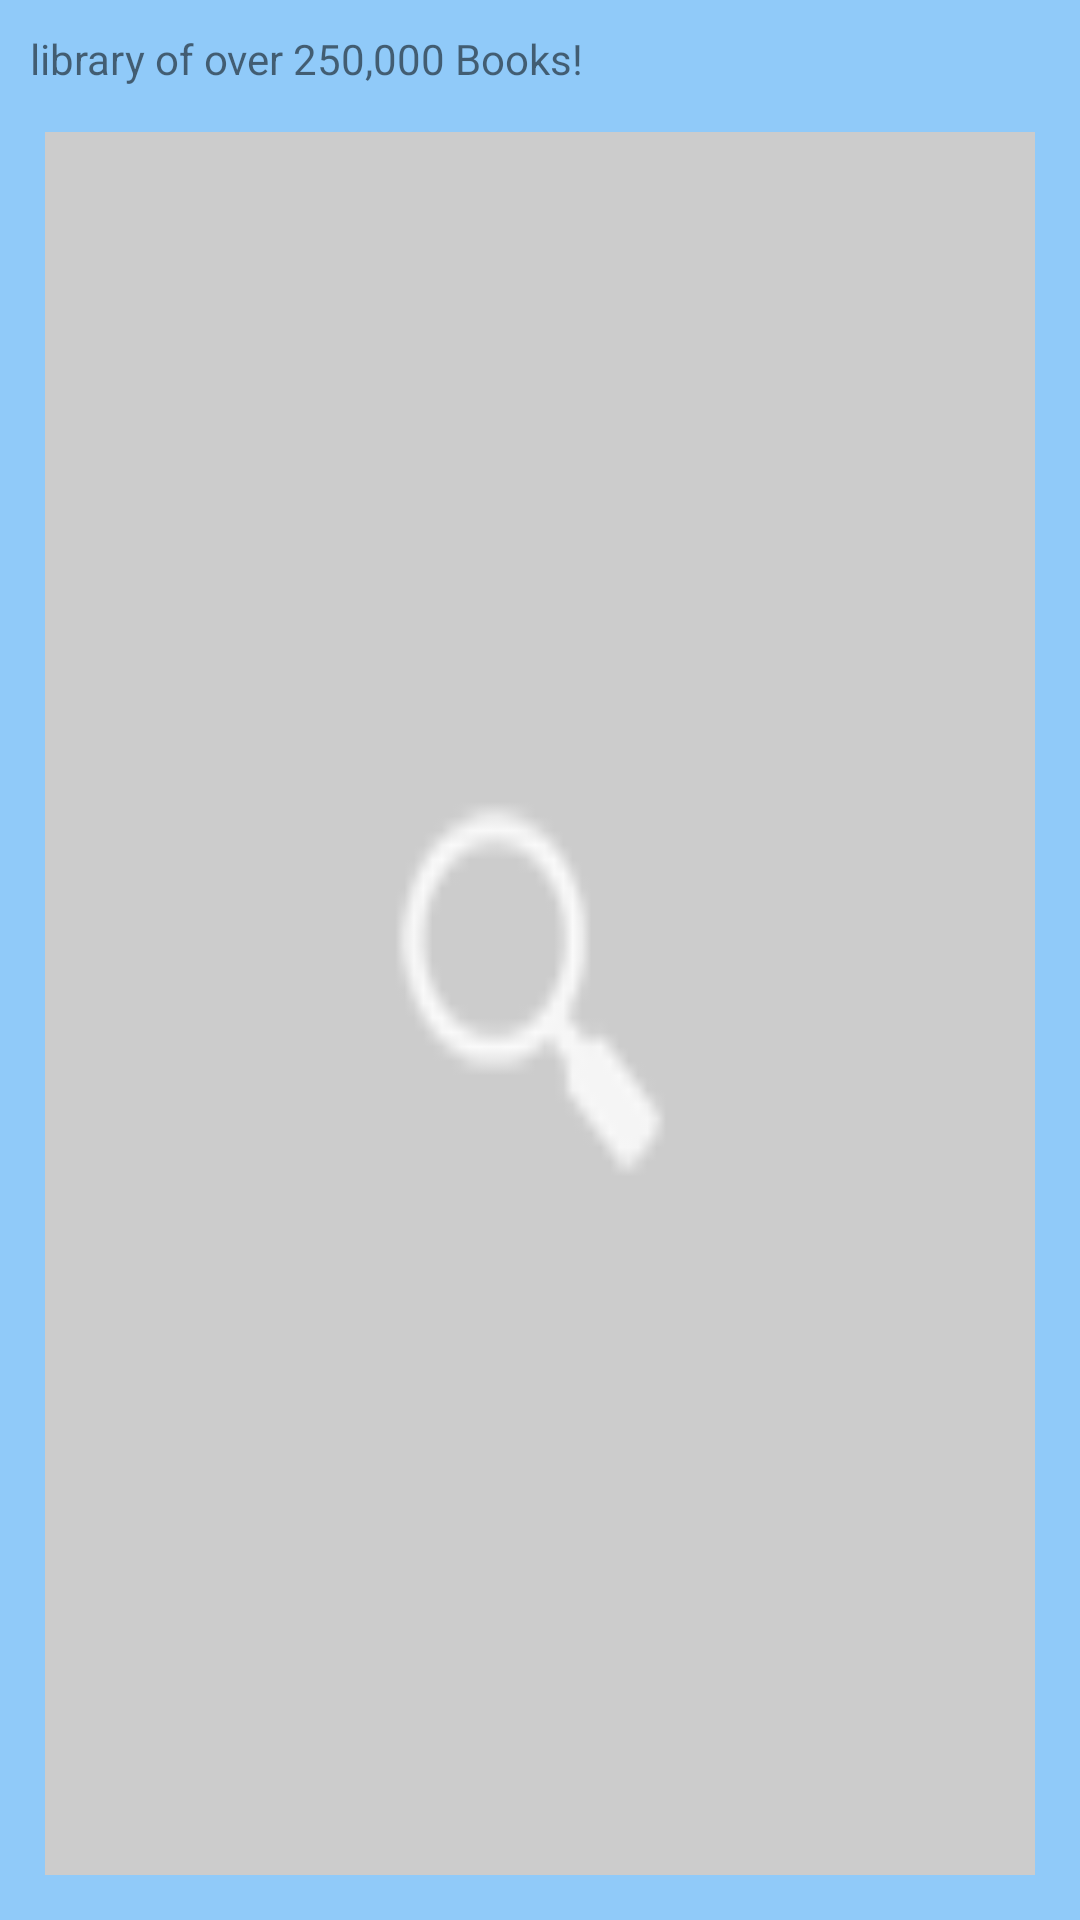

The Android layout XML behind this screen, and the referenced resources:
<!-- AndroidManifest.xml: application theme AppTheme -->
<!-- res/layout/fragment_main_panel.xml -->
<LinearLayout xmlns:android="http://schemas.android.com/apk/res/android"
    xmlns:tools="http://schemas.android.com/tools"
    android:layout_width="match_parent"
    android:layout_height="match_parent"
    android:orientation="vertical"
    tools:context=".MainActivity">




    <ProgressBar
        android:id="@+id/progress"
        android:layout_width="match_parent"
        android:layout_height="wrap_content"
        style="?android:attr/progressBarStyleHorizontal"
        android:max="100"
        android:indeterminate="true"
        android:visibility="gone" />


    <LinearLayout xmlns:android="http://schemas.android.com/apk/res/android"
        xmlns:tools="http://schemas.android.com/tools"
        android:layout_width="match_parent"
        android:layout_height="match_parent"
        android:orientation="vertical"
        tools:context=".BookListActivity"
        android:background="#90caf9">


        <TextView
            android:id="@+id/main_textview"
            android:layout_width="wrap_content"
            android:layout_height="wrap_content"
            android:layout_marginLeft="10dp"
            android:layout_marginTop="10dp"
            android:freezesText="true"
            android:text="@string/textview"/>
        
        <LinearLayout
            android:layout_width="wrap_content"
            android:layout_height="wrap_content"
            android:orientation="horizontal">
            
            
            

        </LinearLayout>
        
        


        <ListView


            android:layout_gravity="center"
            android:gravity="center"
            android:layout_margin="15dp"
            android:padding="15dp"
            android:background="@drawable/lense"
            android:src="@drawable/img_books_loading"
            android:id="@+id/Books"
            android:layout_width="match_parent"
            android:divider="#90caf9"
            android:dividerHeight="2dp"
            android:paddingLeft="@dimen/activity_horizontal_margin"
            android:paddingRight="@dimen/activity_horizontal_margin"
            android:layout_height="0dp"
            android:layout_weight="0.50"
            android:freezesText="true"
            android:layout_marginTop="40dp"
            android:text="Medium Text"
            android:clickable="false"
            android:listSelector="#bbdefb"
            android:touchscreenBlocksFocus="false" />

    </LinearLayout>

</LinearLayout>
<!-- resources referenced by this layout -->
<resources>
  <!-- drawable img_books_loading: png bitmap (drawable, 42961 bytes) -->
  <!-- drawable lense: png bitmap (drawable-mdpi, 30846 bytes) -->
  <string name="textview">library of over 250,000 Books!</string>
  <style name="AppTheme" parent="@style/Theme.AppCompat.Light.DarkActionBar">
          <item name="colorPrimary">@color/dark_blue</item>
          <item name="displayOptions">useLogo|showHome</item>
  
          <item name="logo">@drawable/ic_logo</item>
  
      </style>
  <color name="dark_blue">#2196f3</color>
  <!-- drawable ic_logo: png bitmap (drawable-mdpi, 38444 bytes) -->
</resources>
